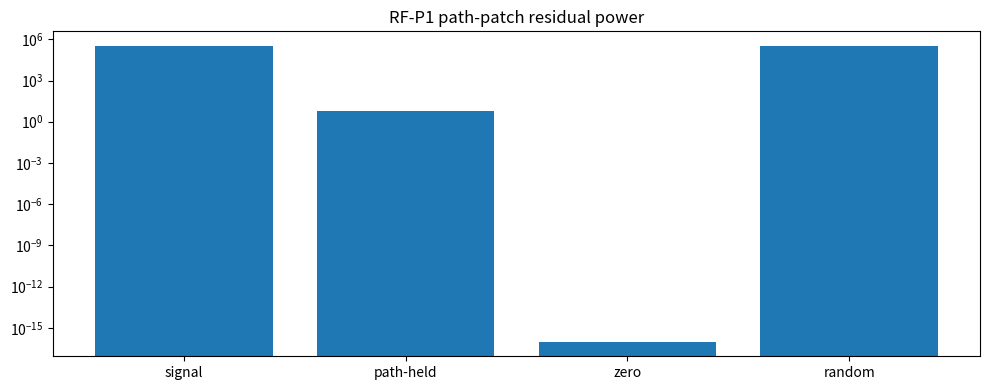

Write Python code to recreate this figure. (Note: this script raises an exception after producing the figure.)
#!/usr/bin/env python3
"""RF Residual Causal Toolkit — Path-Patch RF-P1.
Narrowband multi-feature IQ + optical-style path-patch protocol.
"""
import numpy as np
import matplotlib.pyplot as plt
from matplotlib.gridspec import GridSpec
from pathlib import Path

np.random.seed(42)
FS, N, N_REAL = 1.0, 2048, 80
f_c1, f_c2 = 0.08, 0.15
f_i1, f_i2, f_i3 = 0.22, 0.31, 0.38
f_res = 0.45

def make_tone(f, amp, phase, n=N):
    t = np.arange(n) / FS
    return amp * np.exp(1j * (2 * np.pi * f * t + phase))

def apply_cubic_pa(x, a1=1.0, a3=0.12):
    return a1 * x + a3 * x * np.abs(x)**2

def generate_mixture(residual_scale=1.0, residual_phase=0.0, noise_std=0.012):
    linear = (make_tone(f_c1, 1.00, np.random.uniform(0, 2*np.pi))
              + make_tone(f_c2, 0.85, np.random.uniform(0, 2*np.pi))
              + make_tone(f_i1, 0.35, np.random.uniform(0, 2*np.pi))
              + make_tone(f_i2, 0.28, np.random.uniform(0, 2*np.pi))
              + make_tone(f_i3, 0.22, np.random.uniform(0, 2*np.pi)))
    residual = residual_scale * make_tone(f_res, 0.40, residual_phase)
    y = apply_cubic_pa(linear) + residual + noise_std * (np.random.randn(N) + 1j * np.random.randn(N))
    return y, residual

def features(x):
    X = np.fft.fft(x)
    mag = np.abs(X)[:N//2]
    k0 = int(f_res * N)
    complex_bins = np.concatenate([X[k0-5:k0+6].real, X[k0-5:k0+6].imag])
    return np.concatenate([np.log1p(mag), complex_bins]), X

def residual_bin_energy(X, bw=0.012):
    k = int(f_res * N)
    dk = max(1, int(bw * N))
    return np.mean(np.abs(X[k-dk:k+dk+1])**2)

sig_feats, held_feats, sig_X, held_X = [], [], [], []
for i in range(N_REAL):
    y, _ = generate_mixture(residual_scale=1.0 + 0.12*np.random.randn(), residual_phase=np.random.uniform(0, 2*np.pi))
    f, X = features(y); sig_feats.append(f); sig_X.append(X)
    y_h, _ = generate_mixture(residual_scale=0.10 + 0.04*np.random.randn(), residual_phase=np.random.uniform(0, 2*np.pi))
    fh, Xh = features(y_h); held_feats.append(fh); held_X.append(Xh)
sig_feats, held_feats = np.stack(sig_feats), np.stack(held_feats)
D = sig_feats.shape[1]
d = sig_feats.mean(0) - held_feats.mean(0)
d /= (np.linalg.norm(d) + 1e-12)
c_sig, c_held = sig_feats @ d, held_feats @ d
c_held_mean = float(c_held.mean())

def path_patch(x, d, c_new):
    return x + (c_new - np.dot(x, d)) * d

rng = np.random.RandomState(11)
d_rand = rng.randn(D); d_rand /= np.linalg.norm(d_rand)
res_power = lambda x: (np.dot(x, d))**2
orig_p, pp_held_p, pp_zero_p, pp_rand_p = [], [], [], []
for i in range(N_REAL):
    x = sig_feats[i]
    orig_p.append(res_power(x))
    pp_held_p.append(res_power(path_patch(x, d, c_held_mean)))
    pp_zero_p.append(res_power(path_patch(x, d, 0.0)))
    c_r = np.dot(x, d_rand)
    pp_rand_p.append(res_power(x + (c_held_mean - c_r) * d_rand))
orig_p, pp_held_p = np.array(orig_p), np.array(pp_held_p)
pp_zero_p, pp_rand_p = np.array(pp_zero_p), np.array(pp_rand_p)
print(f"RF-P1 power signal {orig_p.mean():.2f} path {pp_held_p.mean():.2f} zero {pp_zero_p.mean():.2e} rand {pp_rand_p.mean():.2f}")

out_png = Path("/home/workdir/artifacts/rf_residual_path_patch_p1.png")
fig = plt.figure(figsize=(10, 4))
ax = fig.add_subplot(111)
ax.bar(["signal", "path-held", "zero", "random"],
       [orig_p.mean(), pp_held_p.mean(), max(pp_zero_p.mean(), 1e-16), pp_rand_p.mean()])
ax.set_yscale("log"); ax.set_title("RF-P1 path-patch residual power")
fig.tight_layout(); fig.savefig(out_png, dpi=120); plt.close(fig)
print(f"Saved {out_png}")
